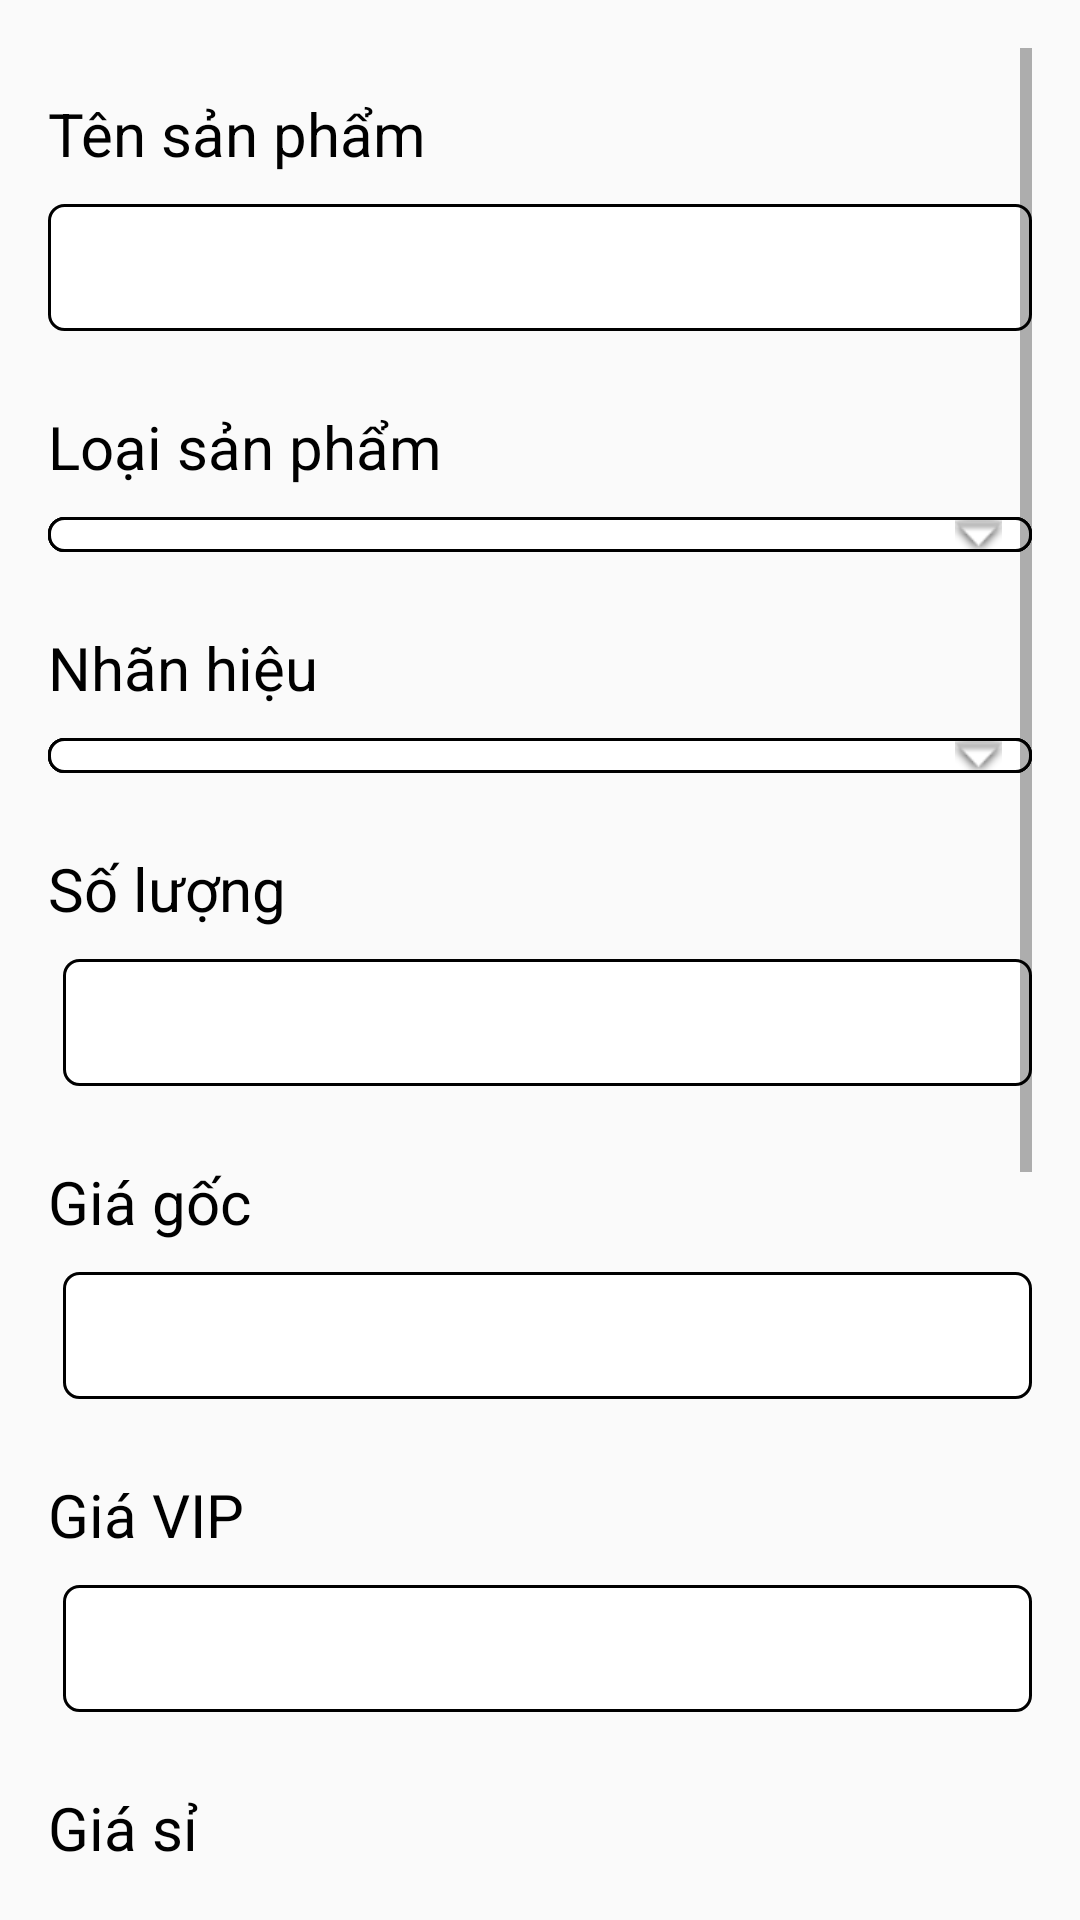

The Android layout XML behind this screen, and the referenced resources:
<!-- AndroidManifest.xml: application theme AppTheme -->
<!-- res/layout/activity_san_pham.xml -->
<?xml version="1.0" encoding="utf-8"?>
<ScrollView xmlns:android="http://schemas.android.com/apk/res/android"
    xmlns:tools="http://schemas.android.com/tools"
    android:layout_width="match_parent"
    android:layout_height="match_parent"
    android:paddingBottom="@dimen/activity_vertical_margin"
    android:paddingLeft="@dimen/activity_horizontal_margin"
    android:paddingRight="@dimen/activity_horizontal_margin"
    android:paddingTop="@dimen/activity_vertical_margin"
    tools:context=".SanPhamActivity">

    <LinearLayout
        android:layout_width="match_parent"
        android:layout_height="match_parent"
        android:orientation="vertical">

        <TextView
            style="@style/textviewLabel"
            android:layout_width="wrap_content"
            android:layout_height="wrap_content"
            android:text="@string/chung_sanpham"
            android:textSize="@dimen/label_size" />

        <EditText
            android:id="@+id/ed_sanpham"
            style="@style/edittextRoundConnerWhite"
            android:layout_width="match_parent"
            android:layout_height="wrap_content" />

        <TextView
            style="@style/textviewLabel"
            android:layout_width="wrap_content"
            android:layout_height="wrap_content"
            android:text="@string/chung_loaisp"
            android:textSize="@dimen/label_size" />

        <Spinner
            android:id="@+id/spn_loaisp"
            style="@style/spinnerRoundConnerWhite"
            android:layout_width="match_parent"
            android:layout_height="wrap_content" />

        <TextView
            style="@style/textviewLabel"
            android:layout_width="wrap_content"
            android:layout_height="wrap_content"
            android:text="@string/chung_nhan_hieu"
            android:textSize="@dimen/label_size" />

        <Spinner
            android:id="@+id/spn_hieu"
            style="@style/spinnerRoundConnerWhite"
            android:layout_width="match_parent"
            android:layout_height="wrap_content" />

        <TextView
            style="@style/textviewLabel"
            android:layout_width="wrap_content"
            android:layout_height="wrap_content"
            android:text="@string/chung_so_luong"
            android:textSize="@dimen/label_size" />

        <EditText
            android:id="@+id/ed_so_luong"
            style="@style/edittextRoundConnerWhite"
            android:layout_width="match_parent"
            android:layout_height="wrap_content"
            android:layout_marginLeft="@dimen/quanly_margin"
            android:inputType="number" />

        <TextView
            style="@style/textviewLabel"
            android:layout_width="wrap_content"
            android:layout_height="wrap_content"
            android:text="@string/sanpham_gia_goc"
            android:textSize="@dimen/label_size" />

        <EditText
            android:id="@+id/ed_gia_goc"
            style="@style/edittextRoundConnerWhite"
            android:layout_width="match_parent"
            android:layout_height="wrap_content"
            android:layout_marginLeft="@dimen/quanly_margin"
            android:inputType="number" />

        <TextView
            style="@style/textviewLabel"
            android:layout_width="wrap_content"
            android:layout_height="wrap_content"
            android:text="@string/sanpham_gia_vip"
            android:textSize="@dimen/label_size" />

        <EditText
            android:id="@+id/ed_gia_vip"
            style="@style/edittextRoundConnerWhite"
            android:layout_width="match_parent"
            android:layout_height="wrap_content"
            android:layout_marginLeft="@dimen/quanly_margin"
            android:inputType="number" />

        <TextView
            style="@style/textviewLabel"
            android:layout_width="wrap_content"
            android:layout_height="wrap_content"
            android:text="@string/sanpham_gia_si"
            android:textSize="@dimen/label_size" />

        <EditText
            android:id="@+id/ed_gia_si"
            style="@style/edittextRoundConnerWhite"
            android:layout_width="match_parent"
            android:layout_height="wrap_content"
            android:layout_marginLeft="@dimen/quanly_margin"
            android:inputType="number" />

        <TextView
            style="@style/textviewLabel"
            android:layout_width="wrap_content"
            android:layout_height="wrap_content"
            android:text="@string/sanpham_gia_le"
            android:textSize="@dimen/label_size" />

        <EditText
            android:id="@+id/ed_gia_le"
            style="@style/edittextRoundConnerWhite"
            android:layout_width="match_parent"
            android:layout_height="wrap_content"
            android:layout_marginLeft="@dimen/quanly_margin"
            android:inputType="number" />

        <TextView
            style="@style/textviewLabel"
            android:layout_width="wrap_content"
            android:layout_height="wrap_content"
            android:text="@string/sanpham_image_url"
            android:textSize="@dimen/label_size" />

        <EditText
            android:id="@+id/ed_image_url"
            style="@style/edittextRoundConnerWhite"
            android:layout_width="match_parent"
            android:layout_height="wrap_content"
            android:layout_marginLeft="@dimen/quanly_margin"
            android:inputType="textUri" />
        
        <bk.danang.quanlybanhang.control.ImageUrlView
            android:id="@+id/sanpham_photo"
            android:layout_width="match_parent"
            android:layout_height="200dp"
            android:visibility="gone"
            android:src="@drawable/nophoto"
            />

        <Button
            style="@style/buttonRoundConnerStrongBlue"
            android:layout_width="match_parent"
            android:layout_height="wrap_content"
            android:onClick="Save"
            android:text="@string/quanly_luu" />

        <Button
            android:id="@+id/btn_delete"
            style="@style/buttonRoundConnerStrongBlue"
            android:layout_width="match_parent"
            android:layout_height="wrap_content"
            android:onClick="Delete"
            android:text="@string/quanly_xoa" />
    </LinearLayout>
</ScrollView>
<!-- resources referenced by this layout -->
<resources>
  <dimen name="activity_horizontal_margin">16dp</dimen>
  <dimen name="activity_vertical_margin">16dp</dimen>
  <dimen name="label_size">20sp</dimen>
  <dimen name="quanly_margin">5dp</dimen>
  <string name="chung_loaisp">Loại sản phẩm</string>
  <string name="chung_nhan_hieu">Nhãn hiệu</string>
  <string name="chung_sanpham">Tên sản phẩm</string>
  <string name="chung_so_luong">Số lượng</string>
  <string name="quanly_luu">Lưu</string>
  <string name="quanly_xoa">Xóa</string>
  <string name="sanpham_gia_goc">Giá gốc</string>
  <string name="sanpham_gia_le">Giá lẻ</string>
  <string name="sanpham_gia_si">Giá sỉ</string>
  <string name="sanpham_gia_vip">Giá VIP</string>
  <string name="sanpham_image_url">Link hình ảnh</string>
  <style name="buttonRoundConnerStrongBlue" parent="android:Widget.Holo.Light.Button">
          <item name="android:layout_width">match_parent</item>
          <item name="android:layout_height">wrap_content</item>
          <item name="android:background">@drawable/round_conner_strong_blue</item>
          <item name="android:textSize">24dp</item>
          <item name="android:textStyle">bold</item>
          <item name="android:textColor">@android:color/white</item>
          <item name="android:padding">10dp</item>
          <item name="android:layout_marginTop">10dp</item>
          <item name="android:layout_marginBottom">10dp</item>
      </style>
  <style name="edittextRoundConnerWhite" parent="android:Widget.Holo.Light.EditText">
          <item name="android:background">@drawable/round_conner_white</item>
          <item name="android:textSize">24dp</item>
          <item name="android:textColor">@android:color/black</item>
          <item name="android:layout_width">match_parent</item>
          <item name="android:layout_height">36dp</item>
          <item name="android:singleLine">true</item>
          <item name="android:padding">5dp</item>
          <item name="android:gravity">left|center_vertical</item>
          <item name="android:layout_marginTop">10dp</item>
          <item name="android:layout_marginBottom">10dp</item>
      </style>
  <style name="spinnerRoundConnerWhite" parent="android:Widget.Holo.Light.Spinner">
          <item name="android:background">@drawable/round_conner_white_arrow_down</item>
          <item name="android:textSize">24dp</item>
          <item name="android:textColor">@android:color/black</item>
          <item name="android:layout_width">match_parent</item>
          <item name="android:layout_height">36dp</item>
          <item name="android:gravity">left</item>
          <item name="android:layout_marginTop">10dp</item>
          <item name="android:layout_marginBottom">10dp</item>
          <item name="android:dropDownVerticalOffset">28dp</item>
      </style>
  <style name="textviewLabel" parent="android:Widget.Holo.Light.TextView">
          <item name="android:textSize">22dp</item>
          <item name="android:textColor">@android:color/black</item>
          <item name="android:layout_width">match_parent</item>
          <item name="android:layout_height">wrap_content</item>
          <item name="android:singleLine">true</item>
          <item name="android:editable">false</item>
          <item name="android:clickable">false</item>
          <item name="android:layout_alignParentLeft">true</item>
          <item name="android:gravity">left</item>
          <item name="android:layout_marginTop">15dp</item>
      </style>
  <style name="AppTheme" parent="Theme.AppCompat.Light.DarkActionBar">
          
          <item name="colorPrimary">@color/colorPrimary</item>
          <item name="colorPrimaryDark">@color/colorPrimaryDark</item>
          <item name="colorAccent">@color/colorAccent</item>
      </style>
  <color name="colorPrimary">#3F51B5</color>
  <color name="colorPrimaryDark">#303F9F</color>
  <color name="colorAccent">#FF4081</color>
  <color name="colorStrongBlueBright">#020c96</color>
  <color name="colorStrongBlueLight">#1a28f4</color>
  <color name="colorStrongBlueDark">#030740</color>
</resources>
